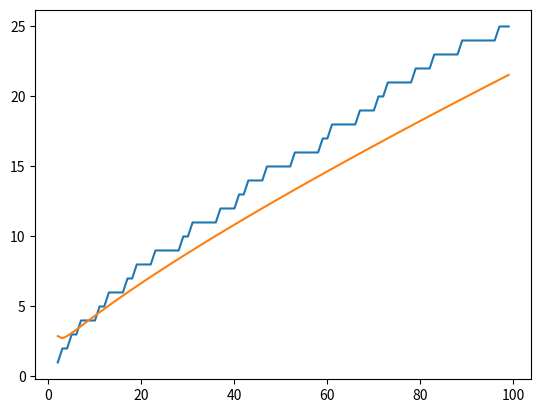

Generate this figure with matplotlib:
import math
import matplotlib.pyplot as plt


# vrne seznam prastevil manjsih od n
def eratosten(n):
    isPrime = [i >= 2 for i in range(n)]
    primes = []
    for i in range(2, n):
        if isPrime[i]:
            primes.append(i)
            for j in range(i*i, n, i):
                isPrime[j] = False
    return isPrime, primes

def Pi(isPrime):
    pi = []
    count = 0
    for i in range(len(isPrime)):
        if isPrime[i]:
            count += 1
        pi.append(count)
    return pi


        

n = 100
isPrime, primes = eratosten(n)
pi = Pi(isPrime)
x = range(2, n)
y1 = [pi[i] for i in x]
y2 = [i/math.log(i) for i in x]



fig, ax = plt.subplots()
ax.plot(x, y1, label="Pi")
ax.plot(x, y2, label="n/log(n)")
#ax.set_xlim(-5, 5)
#ax.set_ylim(0, 25)
plt.show()